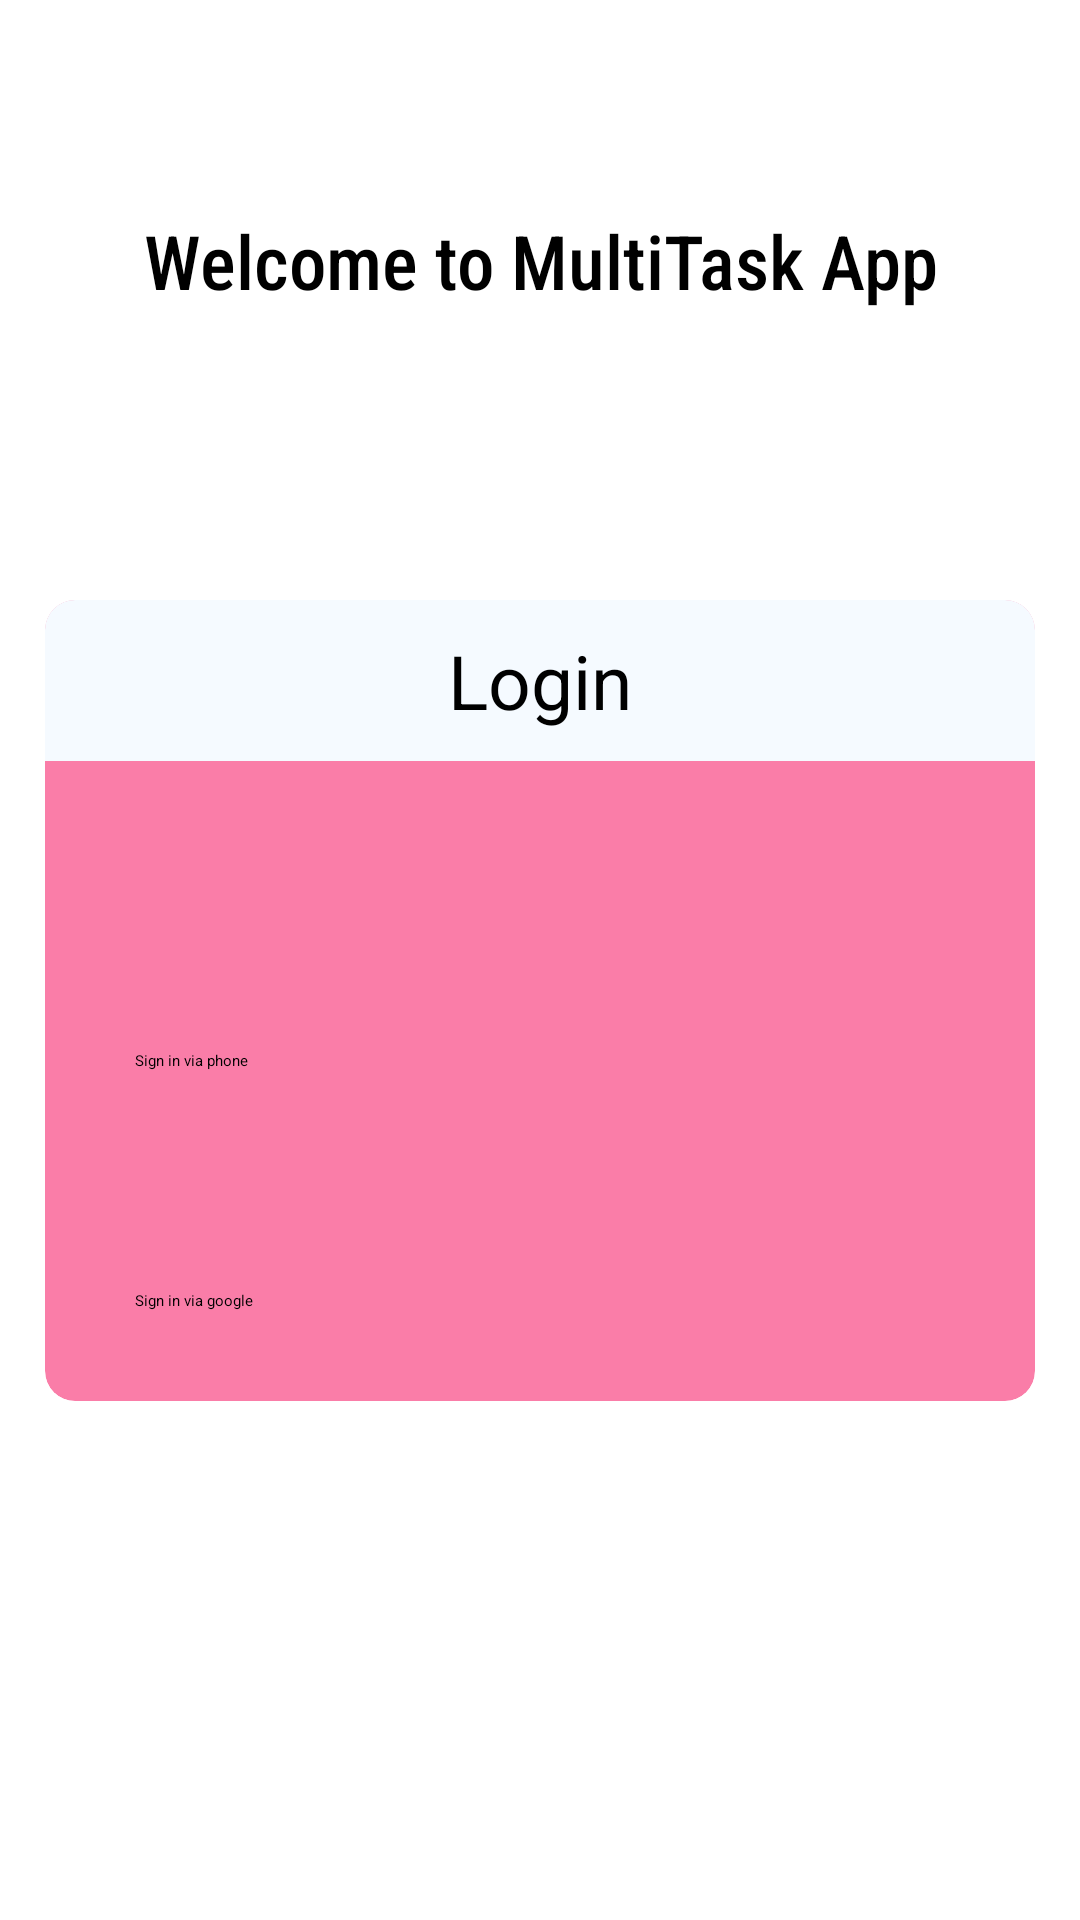

Layout XML and referenced resources for this Android screen:
<!-- AndroidManifest.xml: application theme Theme.FinalProject -->
<!-- res/layout/activity_main.xml -->
<?xml version="1.0" encoding="utf-8"?>
<RelativeLayout
    xmlns:android="http://schemas.android.com/apk/res/android"
    xmlns:tools="http://schemas.android.com/tools"
    xmlns:app="http://schemas.android.com/apk/res-auto"
    android:layout_width="match_parent"
    android:layout_height="match_parent"
    android:background="@color/white"
    tools:context=".MainActivity">


    <TextView
        android:id="@+id/textView"
        android:layout_width="394dp"
        android:layout_height="57dp"
        android:layout_alignParentTop="true"
        android:layout_centerHorizontal="true"
        android:layout_marginTop="60dp"
        android:text="Welcome to MultiTask App"
        android:textColor="@color/black"
        android:textSize="25sp"
        android:fontFamily="sans-serif-condensed-medium"
        android:gravity="center_horizontal"
        android:padding="10dp"
        app:layout_constraintStart_toStartOf="parent"
        tools:layout_editor_absoluteY="101dp" />

    <androidx.cardview.widget.CardView
        android:layout_width="match_parent"
        android:layout_height="wrap_content"
        android:layout_marginTop="200dp"
        app:cardCornerRadius="10dp"
        app:cardElevation="10dp"
        android:layout_marginHorizontal="15dp"
        app:cardBackgroundColor="#fa7da8">

    <TextView
        android:id="@+id/textView2"
        android:layout_width="match_parent"
        android:layout_height="wrap_content"
        android:layout_alignParentTop="true"
        android:text="Login"
        android:background="#f5faff"
        android:gravity="center_horizontal"
        android:textSize="25sp"
        android:padding="10dp"

        app:layout_constraintStart_toStartOf="parent"
        tools:layout_editor_absoluteY="205dp" />


    <Button
        android:id="@+id/button"
        android:layout_width="match_parent"
        android:layout_height="wrap_content"
        android:layout_marginTop="130dp"
        android:padding="20dp"
        android:textColor="@color/black"
        android:background="@drawable/corner2"
        android:layout_marginHorizontal="10dp"
        android:text="Sign in via phone"
        app:layout_constraintEnd_toEndOf="parent" />

    <Button
        android:id="@+id/button2"
        android:layout_width="match_parent"
        android:layout_height="wrap_content"
        android:layout_alignParentEnd="true"
        android:layout_alignParentRight="true"
        android:padding="20dp"
        android:layout_marginBottom="10dp"
        android:textColor="@color/black"
        android:layout_alignParentBottom="true"
        android:layout_marginHorizontal="10dp"
        android:layout_marginTop="210dp"
        android:background="@drawable/corner2"
        android:text="Sign in via google" />
    </androidx.cardview.widget.CardView>

</RelativeLayout>
<!-- resources referenced by this layout -->
<resources>
  <color name="black">#000000</color>
  <color name="white">#FFFFFF</color>
</resources>
